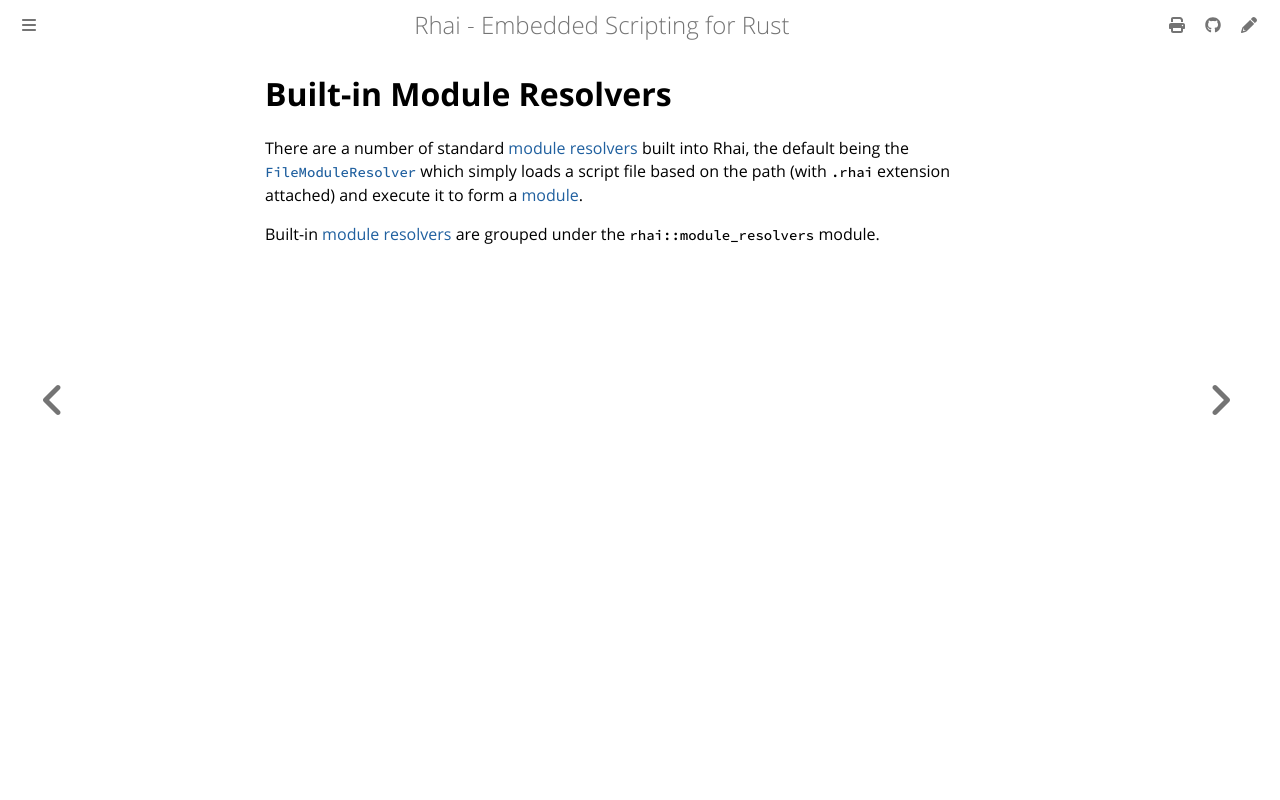

repository: rhaiscript/book · page: rust/modules/resolvers/built-in.html · generator: mdbook

Built-in Module Resolvers
=========================

{{#include ../../../links.md}}

There are a number of standard [module resolvers] built into Rhai, the default being the
[`FileModuleResolver`](file.md) which simply loads a script file based on the path (with `.rhai`
extension attached) and execute it to form a [module].

Built-in [module resolvers] are grouped under the `rhai::module_resolvers` module.
